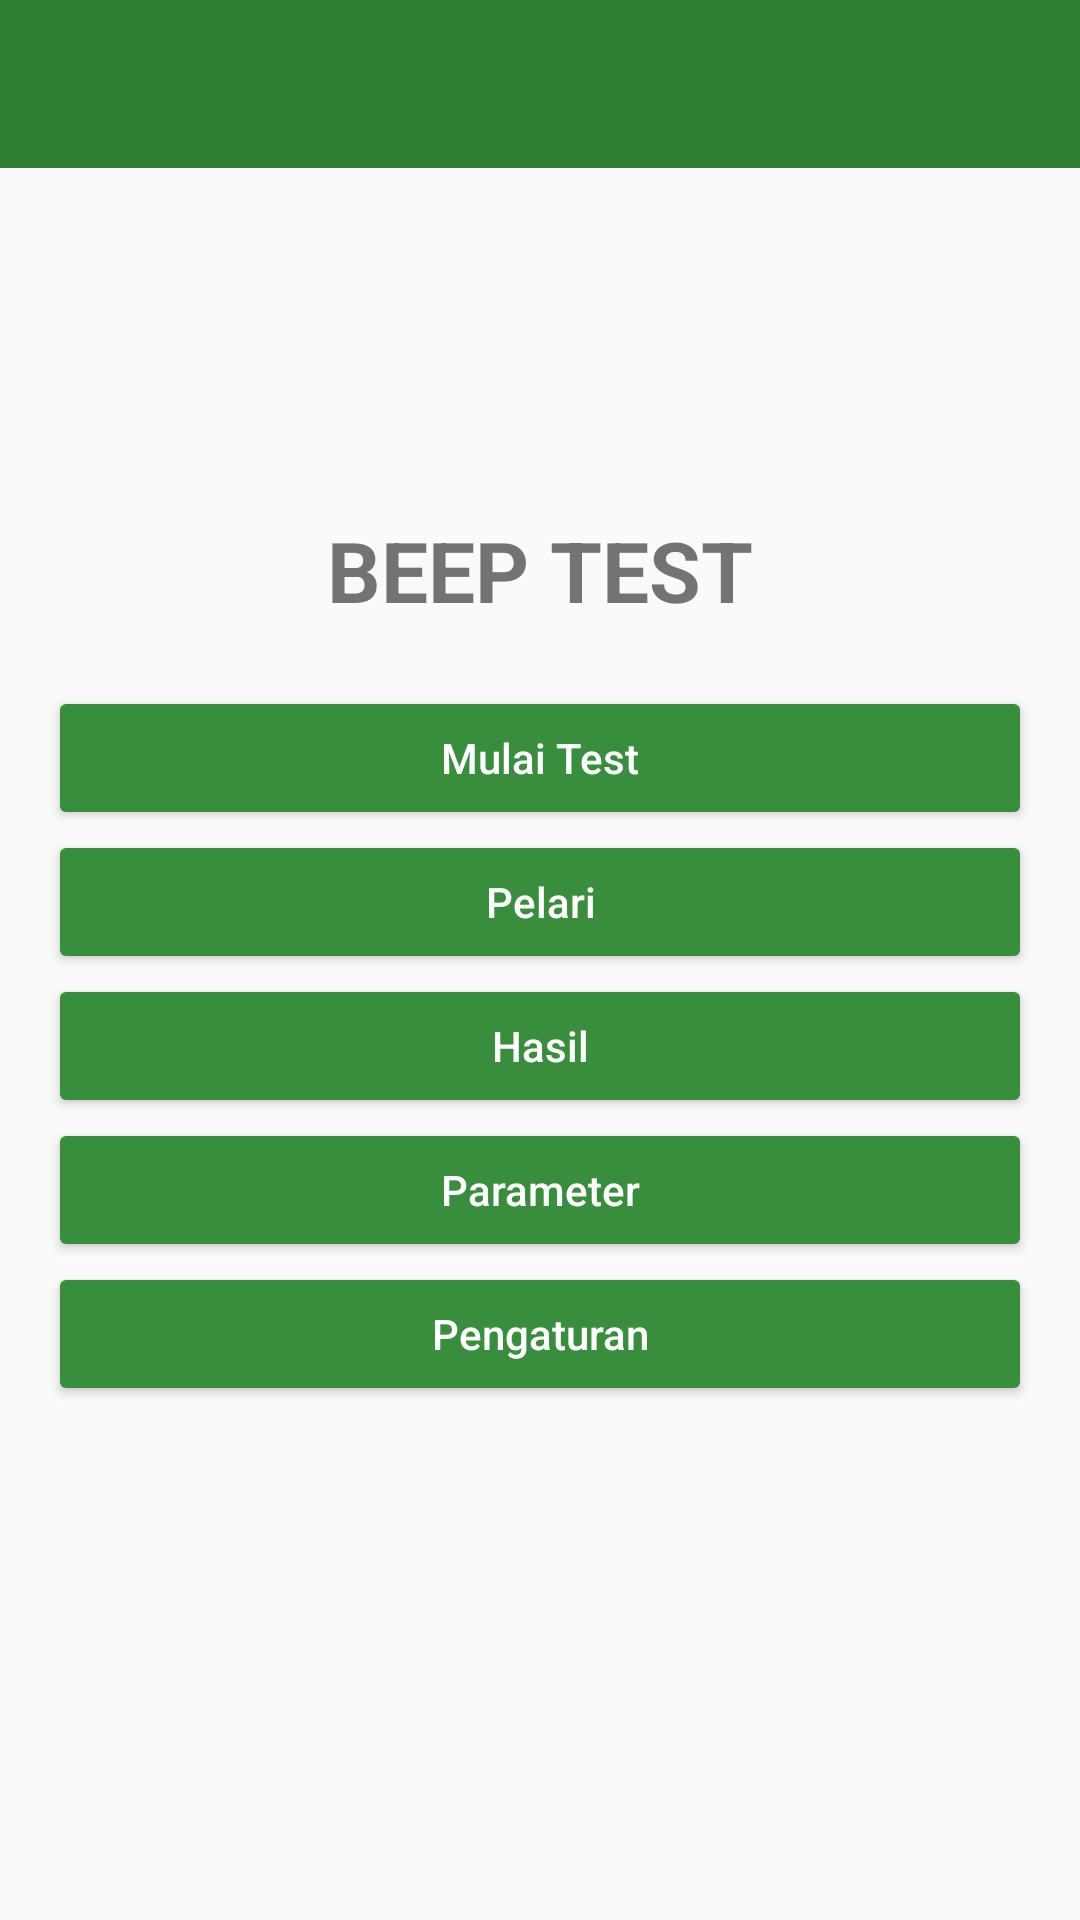

Layout XML and referenced resources for this Android screen:
<!-- AndroidManifest.xml: activity theme AppTheme.NoActionBar -->
<!-- res/layout/activity_beep.xml -->
<?xml version="1.0" encoding="utf-8"?>
<androidx.constraintlayout.widget.ConstraintLayout xmlns:android="http://schemas.android.com/apk/res/android"
    xmlns:app="http://schemas.android.com/apk/res-auto"
    xmlns:tools="http://schemas.android.com/tools"
    android:layout_width="match_parent"
    android:layout_height="match_parent"
    tools:context=".ui.activity.BeepActivity">

    <include layout="@layout/view_toolbar" />

    <LinearLayout
        android:layout_width="match_parent"
        android:layout_height="match_parent"
        android:layout_gravity="center"
        android:gravity="center"
        android:orientation="vertical">

        <TextView
            android:layout_width="match_parent"
            android:layout_height="wrap_content"
            android:layout_marginBottom="20dp"
            android:gravity="center"
            android:text="BEEP TEST"
            android:textSize="28sp"
            android:textStyle="bold" />

        <Button
            android:id="@+id/btnMulaiTest"
            style="@style/LayoutButton"
            android:layout_width="match_parent"
            android:layout_height="wrap_content"
            android:layout_gravity="center_horizontal"
            android:text="Mulai Test" />

        <Button
            android:id="@+id/btnPelari"
            style="@style/LayoutButton.DiffTop"
            android:layout_width="match_parent"
            android:layout_height="wrap_content"
            android:layout_gravity="center_horizontal"
            android:text="Pelari" />

        <Button
            android:id="@+id/btnResult"
            style="@style/LayoutButton.DiffTop"
            android:layout_width="match_parent"
            android:layout_height="wrap_content"
            android:layout_gravity="center_horizontal"
            android:text="Hasil" />

        <Button
            android:id="@+id/btnParameter"
            style="@style/LayoutButton.DiffTop"
            android:layout_width="match_parent"
            android:layout_height="wrap_content"
            android:layout_gravity="center_horizontal"
            android:text="Parameter" />

        <Button
            android:id="@+id/btnPengaturan"
            style="@style/LayoutButton.DiffTop"
            android:layout_width="match_parent"
            android:layout_height="wrap_content"
            android:layout_gravity="center_horizontal"
            android:text="Pengaturan" />
    </LinearLayout>
</androidx.constraintlayout.widget.ConstraintLayout>
<!-- res/layout/view_toolbar.xml (included above) -->
<com.google.android.material.appbar.AppBarLayout
    xmlns:app="http://schemas.android.com/apk/res-auto"
    xmlns:android="http://schemas.android.com/apk/res/android"
    android:layout_width="match_parent"
    android:layout_height="wrap_content"
    android:theme="@style/AppTheme.AppBarOverlay"
    >

    <androidx.appcompat.widget.Toolbar
        android:id="@+id/toolbar"
        android:layout_width="match_parent"
        android:layout_height="?attr/actionBarSize"
        android:background="?attr/colorPrimary"
        app:popupTheme="@style/AppTheme.PopupOverlay" />

</com.google.android.material.appbar.AppBarLayout>
<!-- resources referenced by this layout -->
<resources>
  <style name="AppTheme.AppBarOverlay" parent="ThemeOverlay.AppCompat.Dark.ActionBar" />
  <style name="AppTheme.PopupOverlay" parent="ThemeOverlay.AppCompat.Light" />
  <style name="LayoutButton">
          <item name="android:layout_marginLeft">16dp</item>
          <item name="android:layout_marginRight">16dp</item>
          <item name="android:padding">10dp</item>
          <item name="android:backgroundTint" tools:targetApi="lollipop">@color/md_green_700</item>
          <item name="android:textAllCaps">false</item>
          <item name="android:textColor">@color/md_white_1000</item>
          <item name="android:textSize">14sp</item>
      </style>
  <style name="LayoutButton.DiffTop">
          <item name="android:layout_marginTop">0dp</item>
      </style>
  <style name="AppTheme.NoActionBar">
          <item name="windowActionBar">false</item>
          <item name="windowNoTitle">true</item>
      </style>
  <color name="md_green_700">#388E3C</color>
  <color name="md_white_1000">#ffffff</color>
</resources>
